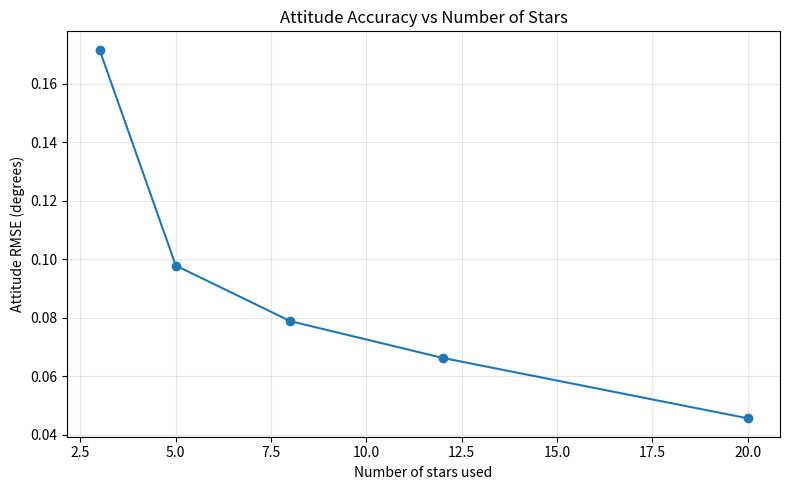

This figure's Python source: (Note: this script raises an exception after producing the figure.)

import time
import numpy as np
import matplotlib

matplotlib.use("Agg")
import matplotlib.pyplot as plt

# StarLoc 2.0 - Lesson 34
# Benchmark attitude estimation with different star counts.

RNG = np.random.default_rng(34)
TRIALS = 100
NOISE_SIGMA = 0.001


def normalize(vector):
    return vector / np.linalg.norm(vector)


def rotation_x(degrees):
    a = np.radians(degrees)
    c, s = np.cos(a), np.sin(a)
    return np.array([
        [1, 0, 0],
        [0, c, -s],
        [0, s, c]
    ])


def rotation_y(degrees):
    a = np.radians(degrees)
    c, s = np.cos(a), np.sin(a)
    return np.array([
        [c, 0, s],
        [0, 1, 0],
        [-s, 0, c]
    ])


def rotation_z(degrees):
    a = np.radians(degrees)
    c, s = np.cos(a), np.sin(a)
    return np.array([
        [c, -s, 0],
        [s, c, 0],
        [0, 0, 1]
    ])


def estimate_rotation(reference, observed):
    H = observed.T @ reference
    U, _, Vt = np.linalg.svd(H)

    correction = np.eye(3)
    if np.linalg.det(U @ Vt) < 0:
        correction[2, 2] = -1

    return U @ correction @ Vt


def attitude_error_degrees(R_true, R_estimated):
    relative = R_estimated @ R_true.T
    cosine = (np.trace(relative) - 1.0) / 2.0
    cosine = np.clip(cosine, -1.0, 1.0)
    return np.degrees(np.arccos(cosine))


R_true = (
    rotation_z(30.0)
    @ rotation_y(15.0)
    @ rotation_x(-10.0)
)

# Generate 30 diverse reference directions.
reference_pool = np.array([
    normalize([
        RNG.uniform(-0.4, 0.4),
        RNG.uniform(-0.4, 0.4),
        1.0
    ])
    for _ in range(30)
])

observed_pool = np.array([
    R_true @ direction
    for direction in reference_pool
])

star_counts = [3, 5, 8, 12, 20]
results = []

print("========================================")
print("StarLoc 2.0 - Lesson 34")
print("Computational Performance Benchmark")
print("========================================")
print("Trials per star count:", TRIALS)
print("Direction noise sigma:", NOISE_SIGMA)

for star_count in star_counts:
    errors = []
    elapsed_times = []

    for _ in range(TRIALS):
        # Use the same fixed number of stars for each trial.
        indices = RNG.choice(
            len(reference_pool),
            size=star_count,
            replace=False
        )

        reference = reference_pool[indices]
        true_observed = observed_pool[indices]

        noisy_observed = np.array([
            normalize(
                vector + RNG.normal(
                    0.0, NOISE_SIGMA, size=3
                )
            )
            for vector in true_observed
        ])

        start = time.perf_counter()

        R_estimated = estimate_rotation(
            reference, noisy_observed
        )

        elapsed = time.perf_counter() - start

        error = attitude_error_degrees(
            R_true, R_estimated
        )

        errors.append(error)
        elapsed_times.append(elapsed)

    mean_error = np.mean(errors)
    rmse = np.sqrt(np.mean(np.array(errors) ** 2))
    mean_time_ms = np.mean(elapsed_times) * 1000.0

    results.append([
        star_count,
        mean_error,
        rmse,
        mean_time_ms
    ])

    print(f"\nStars used: {star_count}")
    print(f"Mean attitude error: {mean_error:.6f} degrees")
    print(f"Attitude RMSE: {rmse:.6f} degrees")
    print(f"Mean estimator time: {mean_time_ms:.4f} ms")

results = np.array(results)

# Plot 1: attitude RMSE versus star count.
plt.figure(figsize=(8, 5))
plt.plot(results[:, 0], results[:, 2], marker="o")
plt.xlabel("Number of stars used")
plt.ylabel("Attitude RMSE (degrees)")
plt.title("Attitude Accuracy vs Number of Stars")
plt.grid(True, alpha=0.3)
plt.tight_layout()
plt.savefig(
    "results/lesson_34_accuracy.png",
    dpi=150,
    bbox_inches="tight"
)
plt.close()

# Plot 2: estimator execution time versus star count.
plt.figure(figsize=(8, 5))
plt.plot(results[:, 0], results[:, 3], marker="o")
plt.xlabel("Number of stars used")
plt.ylabel("Mean estimator time (milliseconds)")
plt.title("Estimator Time vs Number of Stars")
plt.grid(True, alpha=0.3)
plt.tight_layout()
plt.savefig(
    "results/lesson_34_execution_time.png",
    dpi=150,
    bbox_inches="tight"
)
plt.close()

np.save(
    "results/lesson_34_performance_results.npy",
    results
)

print("\nSaved graph: results/lesson_34_accuracy.png")
print("Saved graph: results/lesson_34_execution_time.png")
print("Saved data: results/lesson_34_performance_results.npy")
print("\nLesson 34 completed successfully.")
